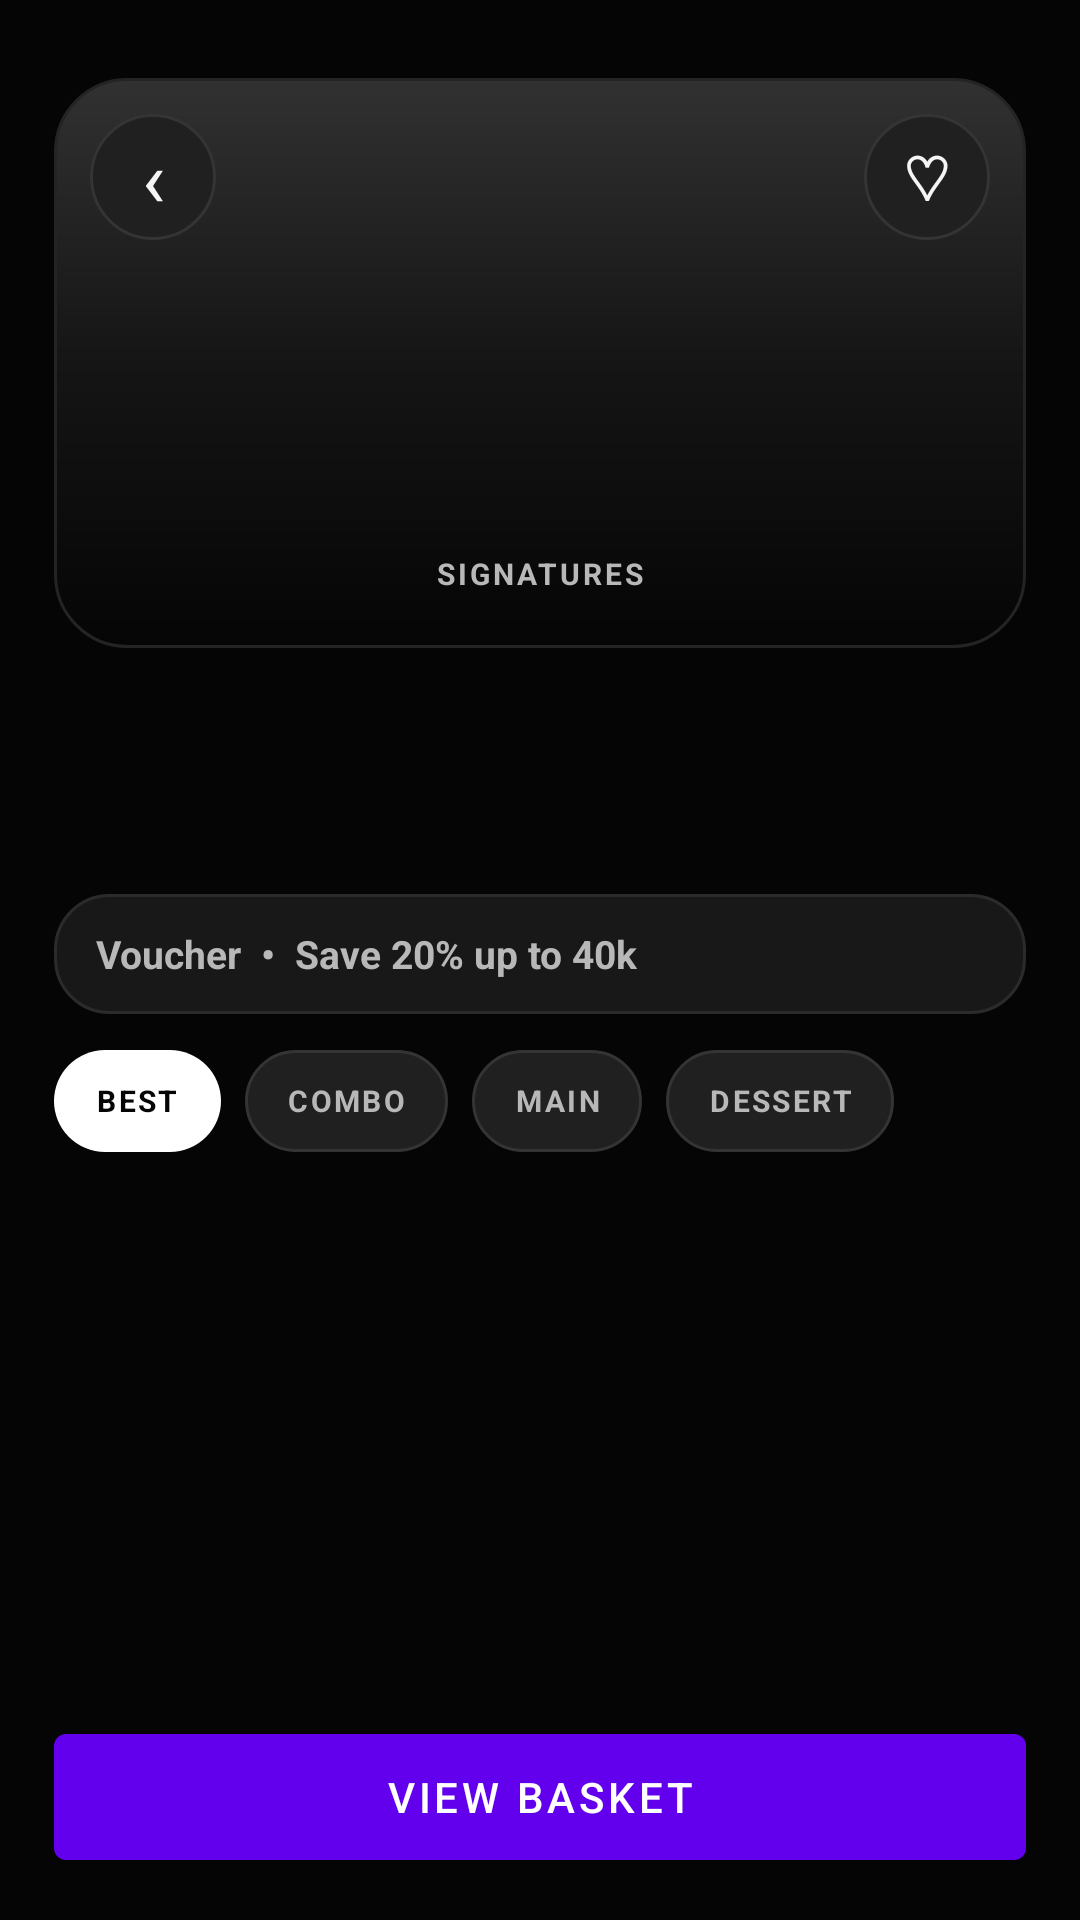

Write the Android layout XML for this screen, with the resource values it uses.
<!-- AndroidManifest.xml: application theme Theme.RouteFood -->
<!-- res/layout/activity_restaurant_detail.xml -->
<?xml version="1.0" encoding="utf-8"?>
<LinearLayout xmlns:android="http://schemas.android.com/apk/res/android"
    android:layout_width="match_parent"
    android:layout_height="match_parent"
    android:background="@color/route_background"
    android:orientation="vertical"
    android:paddingStart="18dp"
    android:paddingTop="26dp"
    android:paddingEnd="18dp"
    android:paddingBottom="14dp">

    <FrameLayout
        android:layout_width="match_parent"
        android:layout_height="190dp"
        android:background="@drawable/bg_noir_hero">

        <TextView
            android:layout_width="42dp"
            android:layout_height="42dp"
            android:layout_margin="12dp"
            android:background="@drawable/bg_pill"
            android:gravity="center"
            android:text="‹"
            android:textColor="@color/route_text_primary"
            android:textSize="26sp" />

        <TextView
            android:layout_width="42dp"
            android:layout_height="42dp"
            android:layout_gravity="top|end"
            android:layout_margin="12dp"
            android:background="@drawable/bg_pill"
            android:gravity="center"
            android:text="♡"
            android:textColor="@color/route_text_primary"
            android:textSize="21sp" />

        <TextView
            android:layout_width="wrap_content"
            android:layout_height="wrap_content"
            android:layout_gravity="bottom|center_horizontal"
            android:layout_marginBottom="18dp"
            android:letterSpacing="0.1"
            android:text="SIGNATURES"
            android:textColor="@color/route_text_secondary"
            android:textSize="10sp"
            android:textStyle="bold" />
    </FrameLayout>

    <TextView
        android:id="@+id/restaurantTitleText"
        android:layout_width="match_parent"
        android:layout_height="wrap_content"
        android:layout_marginTop="16dp"
        android:textColor="@color/route_text_primary"
        android:textSize="24sp"
        android:textStyle="bold" />

    <TextView
        android:id="@+id/restaurantSubtitleText"
        android:layout_width="match_parent"
        android:layout_height="wrap_content"
        android:layout_marginTop="4dp"
        android:textColor="@color/route_text_secondary"
        android:textSize="13sp" />

    <TextView
        android:layout_width="match_parent"
        android:layout_height="40dp"
        android:layout_marginTop="12dp"
        android:background="@drawable/bg_search"
        android:gravity="center_vertical"
        android:paddingStart="14dp"
        android:paddingEnd="14dp"
        android:text="Voucher  •  Save 20% up to 40k"
        android:textColor="@color/route_text_secondary"
        android:textSize="13sp"
        android:textStyle="bold" />

    <HorizontalScrollView
        android:layout_width="match_parent"
        android:layout_height="wrap_content"
        android:layout_marginTop="12dp"
        android:scrollbars="none">

        <LinearLayout
            android:layout_width="wrap_content"
            android:layout_height="wrap_content"
            android:orientation="horizontal">
            <TextView android:layout_width="wrap_content" android:layout_height="34dp" android:layout_marginEnd="8dp" android:background="@drawable/bg_primary_cta" android:gravity="center" android:paddingStart="14dp" android:paddingEnd="14dp" android:text="BEST" android:textColor="@color/route_button_primary_text" android:textSize="10sp" android:textStyle="bold" android:letterSpacing="0.08" />
            <TextView android:layout_width="wrap_content" android:layout_height="34dp" android:layout_marginEnd="8dp" android:background="@drawable/bg_pill" android:gravity="center" android:paddingStart="14dp" android:paddingEnd="14dp" android:text="COMBO" android:textColor="@color/route_text_secondary" android:textSize="10sp" android:textStyle="bold" android:letterSpacing="0.08" />
            <TextView android:layout_width="wrap_content" android:layout_height="34dp" android:layout_marginEnd="8dp" android:background="@drawable/bg_pill" android:gravity="center" android:paddingStart="14dp" android:paddingEnd="14dp" android:text="MAIN" android:textColor="@color/route_text_secondary" android:textSize="10sp" android:textStyle="bold" android:letterSpacing="0.08" />
            <TextView android:layout_width="wrap_content" android:layout_height="34dp" android:background="@drawable/bg_pill" android:gravity="center" android:paddingStart="14dp" android:paddingEnd="14dp" android:text="DESSERT" android:textColor="@color/route_text_secondary" android:textSize="10sp" android:textStyle="bold" android:letterSpacing="0.08" />
        </LinearLayout>
    </HorizontalScrollView>

    <androidx.recyclerview.widget.RecyclerView
        android:id="@+id/menuRecyclerView"
        android:layout_width="match_parent"
        android:layout_height="0dp"
        android:layout_marginTop="14dp"
        android:layout_weight="1" />

    <com.google.android.material.button.MaterialButton
        android:id="@+id/openCartButton"
        android:layout_width="match_parent"
        android:layout_height="54dp"
        android:layout_marginTop="10dp"
        android:text="VIEW BASKET" />
</LinearLayout>
<!-- resources referenced by this layout -->
<resources>
  <color name="route_background">#050505</color>
  <color name="route_button_primary_text">#050505</color>
  <color name="route_text_primary">#F5F5F5</color>
  <color name="route_text_secondary">#B8B8B8</color>
  <!-- drawable bg_noir_hero (drawable) -->
  <?xml version="1.0" encoding="utf-8"?>
  <shape xmlns:android="http://schemas.android.com/apk/res/android">
      <gradient
          android:angle="270"
          android:centerColor="#151515"
          android:endColor="#050505"
          android:startColor="#313131" />
      <stroke android:width="1dp" android:color="#242424" />
      <corners android:radius="24dp" />
  </shape>
  <!-- drawable bg_pill (drawable) -->
  <?xml version="1.0" encoding="utf-8"?>
  <shape xmlns:android="http://schemas.android.com/apk/res/android">
      <solid android:color="#202020" />
      <stroke android:width="1dp" android:color="#343434" />
      <corners android:radius="999dp" />
  </shape>
  <!-- drawable bg_primary_cta (drawable) -->
  <?xml version="1.0" encoding="utf-8"?>
  <shape xmlns:android="http://schemas.android.com/apk/res/android">
      <solid android:color="@color/route_green" />
      <corners android:radius="999dp" />
  </shape>
  <!-- drawable bg_search (drawable) -->
  <?xml version="1.0" encoding="utf-8"?>
  <shape xmlns:android="http://schemas.android.com/apk/res/android">
      <solid android:color="#181818" />
      <stroke android:width="1dp" android:color="#2B2B2B" />
      <corners android:radius="18dp" />
  </shape>
  <style name="Theme.RouteFood" parent="Theme.MaterialComponents.DayNight.NoActionBar">
          <item name="colorPrimary">@color/route_green</item>
          <item name="colorPrimaryVariant">@color/route_green_dark</item>
          <item name="colorOnPrimary">@color/route_button_primary_text</item>
          <item name="colorSecondary">@color/route_accent</item>
          <item name="android:fontFamily">sans-serif</item>
          <item name="android:windowLightStatusBar">false</item>
          <item name="android:statusBarColor">@color/route_background</item>
          <item name="android:navigationBarColor">@color/route_background</item>
          <item name="materialButtonStyle">@style/Widget.RouteFood.Button</item>
          <item name="textInputStyle">@style/Widget.RouteFood.TextInputLayout</item>
      </style>
  <color name="route_green">#FFFFFF</color>
  <color name="route_green_dark">#D6D6D6</color>
  <color name="route_accent">#FFFFFF</color>
  <style name="Widget.RouteFood.Button" parent="Widget.MaterialComponents.Button">
          <item name="backgroundTint">@color/route_green</item>
          <item name="android:textColor">@color/route_button_primary_text</item>
          <item name="cornerRadius">18dp</item>
          <item name="android:textAllCaps">false</item>
          <item name="android:textStyle">bold</item>
          <item name="android:textSize">12sp</item>
          <item name="android:letterSpacing">0.08</item>
          <item name="android:minHeight">52dp</item>
          <item name="android:insetTop">0dp</item>
          <item name="android:insetBottom">0dp</item>
      </style>
  <style name="Widget.RouteFood.TextInputLayout" parent="Widget.MaterialComponents.TextInputLayout.OutlinedBox">
          <item name="boxBackgroundColor">@color/route_surface</item>
          <item name="boxStrokeColor">@color/route_glass_border</item>
          <item name="hintTextColor">@color/route_text_muted</item>
          <item name="android:textColorHint">@color/route_text_muted</item>
          <item name="boxCornerRadiusTopStart">18dp</item>
          <item name="boxCornerRadiusTopEnd">18dp</item>
          <item name="boxCornerRadiusBottomStart">18dp</item>
          <item name="boxCornerRadiusBottomEnd">18dp</item>
      </style>
  <color name="route_surface">#151515</color>
  <color name="route_glass_border">#2F2F2F</color>
  <color name="route_text_muted">#747474</color>
</resources>
